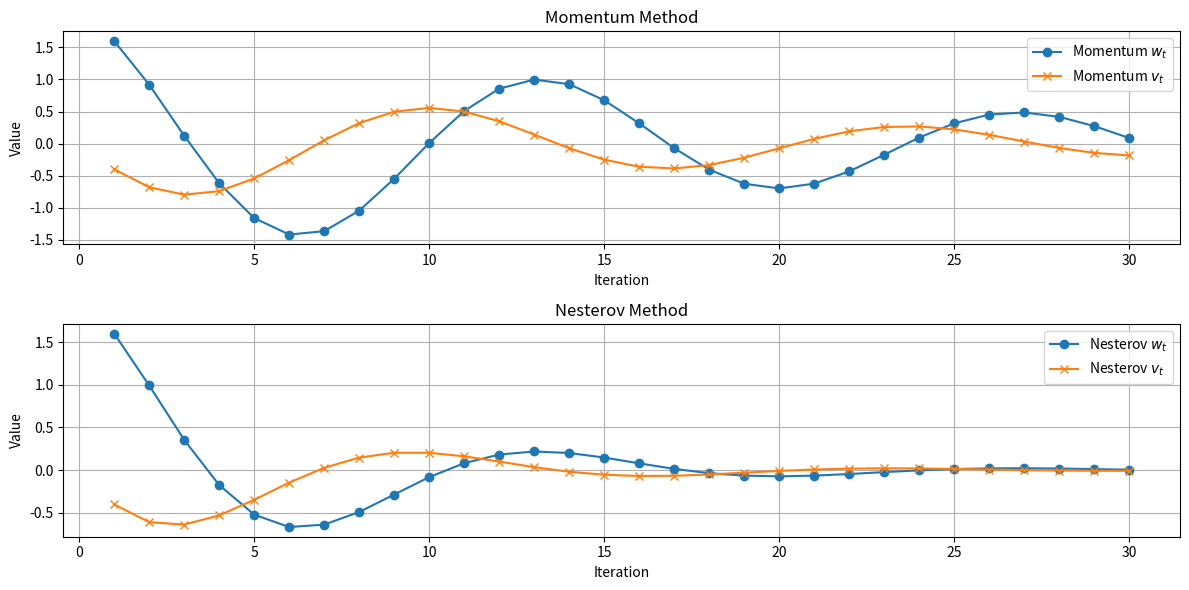

Write the Python code that produced this figure.
# Initial values for Momentum and Nesterov methods
import pandas as pd
import matplotlib.pyplot as plt

# Parameters
epsilon = 0.1  # learning rate
alpha = 0.9  # momentum coefficient
w_momentum = 2.0  # initial w for momentum method
w_nesterov = 2.0  # initial w for Nesterov method
v_momentum = 0.0  # initial velocity for momentum method
v_nesterov = 0.0  # initial velocity for Nesterov method

# To store results for 20 iterations
iterations = 30
momentum_results = []
nesterov_results = []

# Iterative calculations
for i in range(iterations):
    # Momentum Method
    grad_momentum = 2 * w_momentum
    v_momentum = alpha * v_momentum - epsilon * grad_momentum
    w_momentum = w_momentum + v_momentum
    momentum_results.append((i + 1, w_momentum, v_momentum))

    # Nesterov Method
    lookahead = w_nesterov + alpha * v_nesterov
    grad_nesterov = 2 * lookahead
    v_nesterov = alpha * v_nesterov - epsilon * grad_nesterov
    w_nesterov = w_nesterov + v_nesterov
    nesterov_results.append((i + 1, w_nesterov, v_nesterov))

# Create DataFrame for results
df_results = pd.DataFrame({
    "Iteration": [r[0] for r in momentum_results],
    "Momentum_w": [r[1] for r in momentum_results],
    "Momentum_v": [r[2] for r in momentum_results],
    "Nesterov_w": [r[1] for r in nesterov_results],
    "Nesterov_v": [r[2] for r in nesterov_results]
})

print(df_results)
# Plotting Momentum Method
plt.figure(figsize=(12, 6))
plt.subplot(2, 1, 1)  # First subplot
plt.plot(df_results["Iteration"], df_results["Momentum_w"], label="Momentum $w_t$", marker='o')
plt.plot(df_results["Iteration"], df_results["Momentum_v"], label="Momentum $v_t$", marker='x')
plt.title("Momentum Method")
plt.xlabel("Iteration")
plt.ylabel("Value")
plt.legend()
plt.grid()

# Plotting Nesterov Method
plt.subplot(2, 1, 2)  # Second subplot
plt.plot(df_results["Iteration"], df_results["Nesterov_w"], label="Nesterov $w_t$", marker='o')
plt.plot(df_results["Iteration"], df_results["Nesterov_v"], label="Nesterov $v_t$", marker='x')
plt.title("Nesterov Method")
plt.xlabel("Iteration")
plt.ylabel("Value")
plt.legend()
plt.grid()

# Show plots
plt.tight_layout()
plt.show()